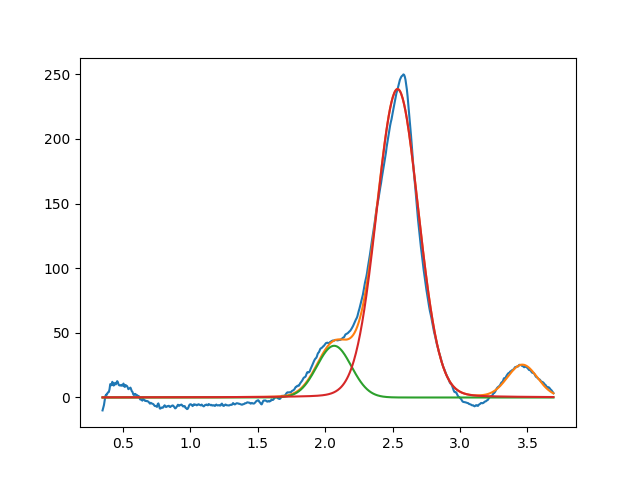

Data behind this chart, as committed beside it:
2.066741567140522928e+00, 3.999999999999999289e+01, 2.999999999999999334e-01, 9.999999999999998890e-01
2.536960983307304129e+00, 2.385661909250520694e+02, 3.643863131287216062e-01, 9.405759341230747195e-01
3.462666956345505920e+00, 2.488693156865774370e+01, 2.600956147056290302e-01, 9.999999999999998890e-01
